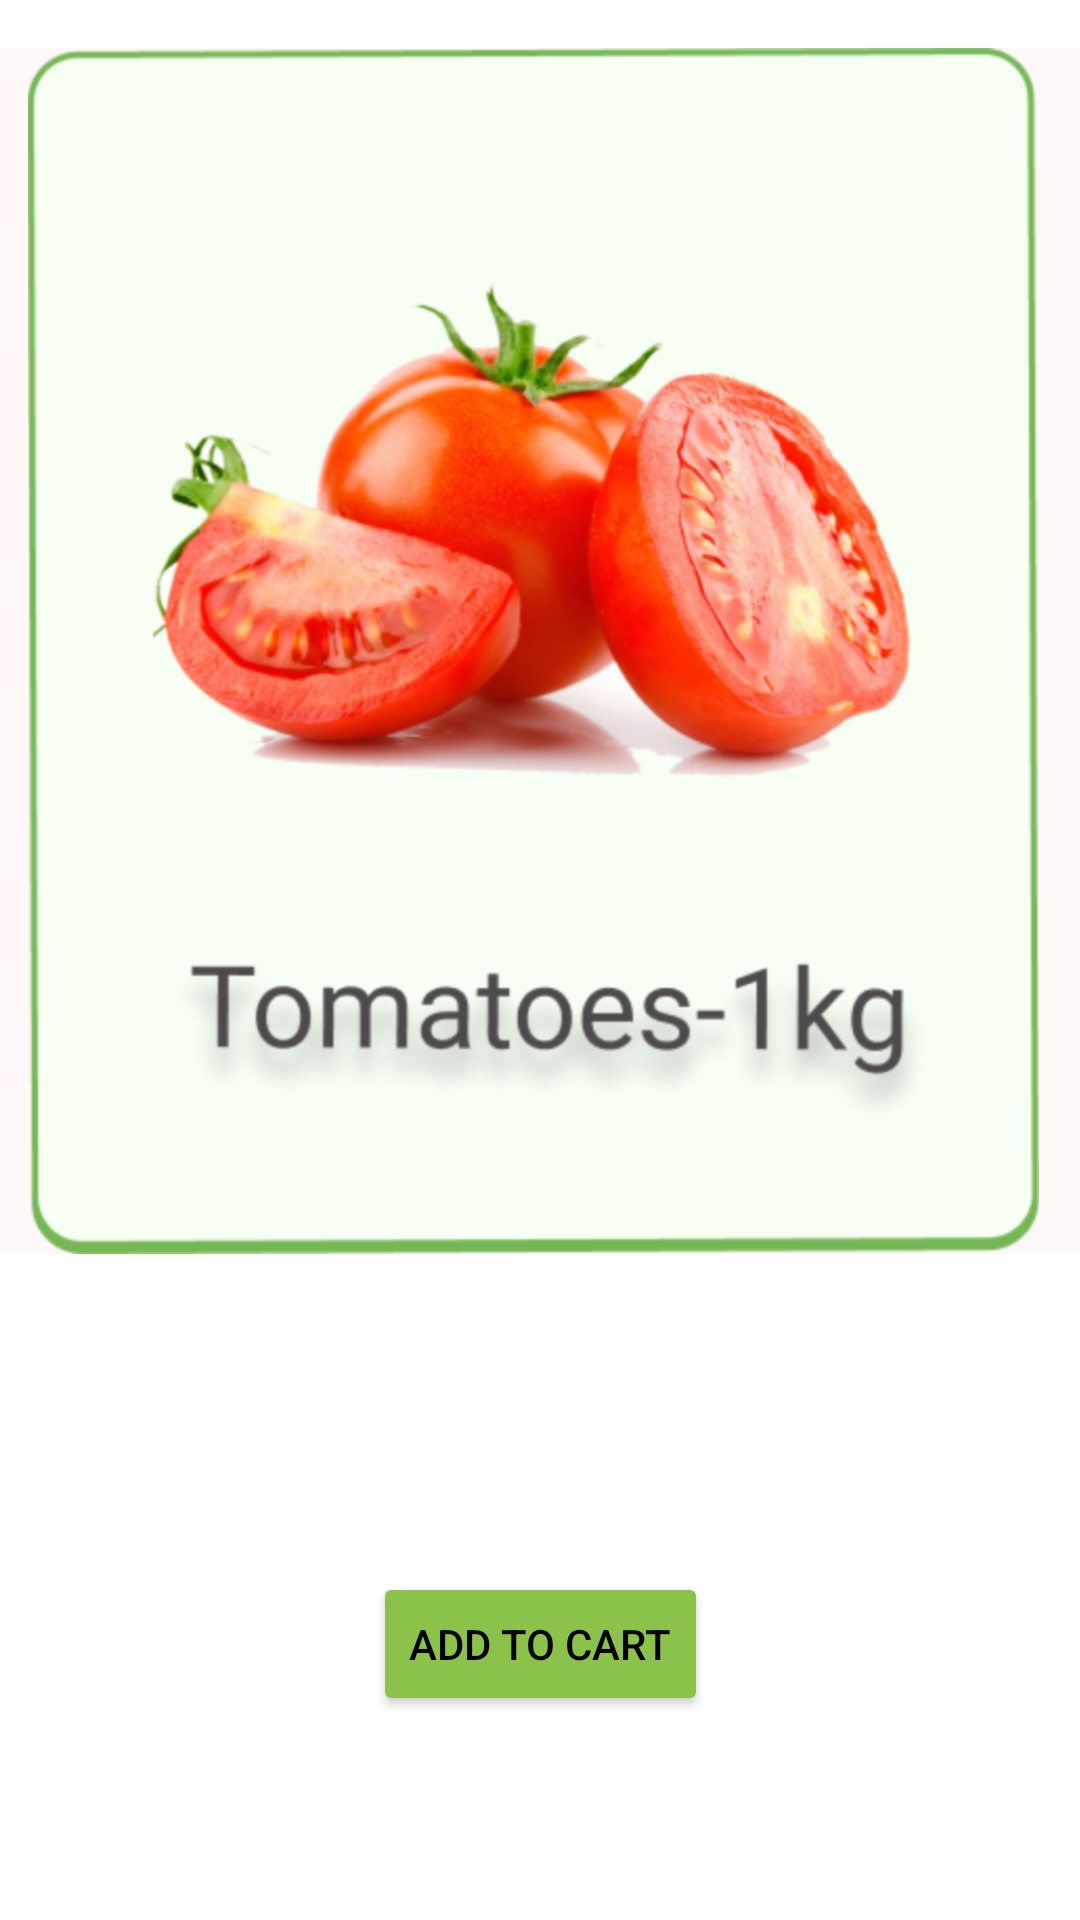

Produce the Android XML layout that renders to this screen, including the resource entries it uses.
<!-- AndroidManifest.xml: application theme Theme.GroHuB -->
<!-- res/layout/activity_tomato.xml -->
<?xml version="1.0" encoding="utf-8"?>
<androidx.constraintlayout.widget.ConstraintLayout xmlns:android="http://schemas.android.com/apk/res/android"
    xmlns:app="http://schemas.android.com/apk/res-auto"
    xmlns:tools="http://schemas.android.com/tools"
    android:layout_width="match_parent"
    android:layout_height="match_parent"
    android:background="#FFFFFF"
    tools:context=".Tomato">

    <ImageView
        android:id="@+id/tomatoImageView"
        android:layout_width="397dp"
        android:layout_height="402dp"
        android:layout_marginTop="16dp"
        android:background="#FFF8F8"
        app:layout_constraintEnd_toEndOf="parent"
        app:layout_constraintHorizontal_bias="0.571"
        app:layout_constraintStart_toStartOf="parent"
        app:layout_constraintTop_toTopOf="parent"
        app:srcCompat="@drawable/tomato_item6" />

    <TextView
        android:id="@+id/Price"
        android:layout_width="wrap_content"
        android:layout_height="wrap_content"
        android:layout_marginTop="36dp"
        android:textColor="#191818"
        android:textSize="24sp"
        app:layout_constraintEnd_toEndOf="parent"
        app:layout_constraintHorizontal_bias="0.498"
        app:layout_constraintStart_toStartOf="parent"
        app:layout_constraintTop_toBottomOf="@+id/tomatoImageView" />

    <Button
        android:id="@+id/cartBtn"
        android:layout_width="wrap_content"
        android:layout_height="wrap_content"
        android:layout_marginBottom="68dp"
        android:text="Add to Cart"
        android:textColor="#020202"
        app:backgroundTint="#8BC34A"
        app:layout_constraintBottom_toBottomOf="parent"
        app:layout_constraintEnd_toEndOf="parent"
        app:layout_constraintStart_toStartOf="parent" />
</androidx.constraintlayout.widget.ConstraintLayout>
<!-- resources referenced by this layout -->
<resources>
  <!-- drawable tomato_item6: png bitmap (drawable-xxxhdpi, 669759 bytes) -->
  <style name="Theme.GroHuB" parent="Theme.MaterialComponents.DayNight.NoActionBar">
          
          <item name="colorPrimary">@color/purple_500</item>
          <item name="colorPrimaryVariant">@color/purple_700</item>
          <item name="colorOnPrimary">@color/white</item>
          
          <item name="colorSecondary">@color/teal_200</item>
          <item name="colorSecondaryVariant">@color/teal_700</item>
          <item name="colorOnSecondary">@color/black</item>
          
          <item name="android:statusBarColor" tools:targetApi="l">?attr/colorPrimaryVariant</item>
          
      </style>
  <!-- not gathered from this repository: default colours our renderer supplied (Android Studio template values) -->
  <color name="purple_500">#FF6200EE</color>
  <color name="purple_700">#FF3700B3</color>
  <color name="teal_200">#FF03DAC5</color>
  <color name="teal_700">#FF018786</color>
  <color name="black">#FF000000</color>
  <color name="white">#FFFFFFFF</color>
</resources>
